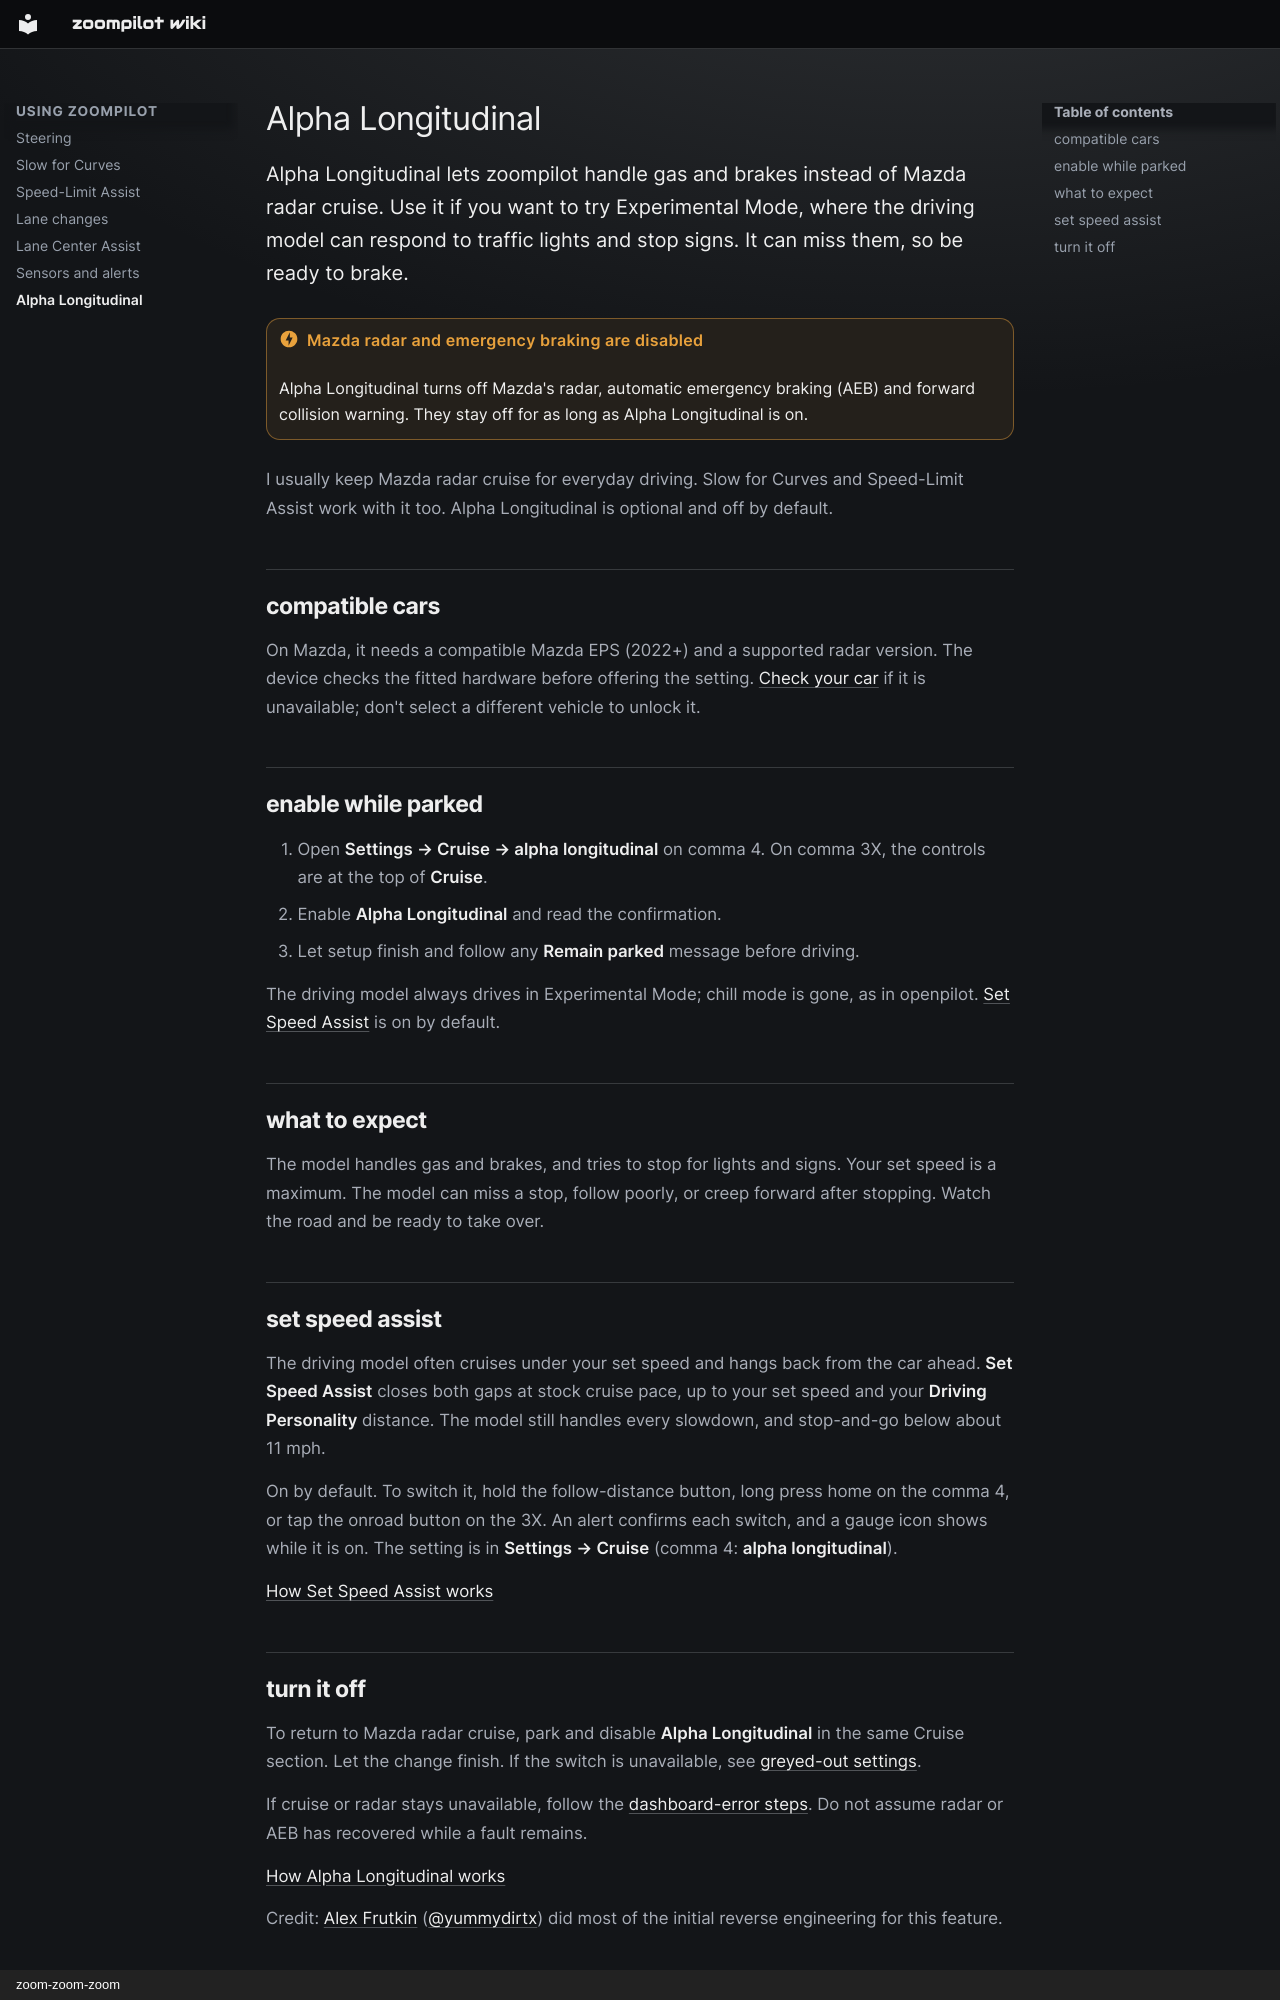

repository: zoompilot/wiki · page: features/alpha-longitudinal/index.html · generator: mkdocs · copyright: zoom-zoom-zoom

---
title: Alpha Longitudinal
type: feature
description: When to let the driving model handle gas and brakes instead of Mazda radar cruise, what Set Speed Assist does, and how to switch back.
---

# Alpha Longitudinal

Alpha Longitudinal lets zoompilot handle gas and brakes instead of Mazda
radar cruise. Use it if you want to try Experimental Mode, where the
driving model can respond to traffic lights and stop signs. It can miss
them, so be ready to brake.
{ .zp-lede }

!!! danger "Mazda radar and emergency braking are disabled"

    Alpha Longitudinal turns off Mazda's radar, automatic emergency braking
    (AEB) and forward collision warning. They stay off for as long as
    Alpha Longitudinal is on.

I usually keep Mazda radar cruise for everyday driving. Slow for Curves
and Speed-Limit Assist work with it too. Alpha Longitudinal is optional
and off by default.

## compatible cars

On Mazda, it needs a compatible Mazda EPS (2022+) and a supported radar
version. The device checks the fitted hardware before offering the
setting. [Check your car](../getting-started/supported-cars.md) if it is
unavailable; don't select a different vehicle to unlock it.

## enable while parked

1. Open **Settings → Cruise → alpha longitudinal** on comma 4. On comma 3X, the controls are at the top of **Cruise**.
2. Enable **Alpha Longitudinal** and read the confirmation.
3. Let setup finish and follow any **Remain parked** message before driving.

The driving model always drives in Experimental Mode; chill mode is gone,
as in openpilot. [Set Speed Assist](#set-speed-assist) is on by default.

## what to expect

The model handles gas and brakes, and tries to stop for lights and signs.
Your set speed is a maximum. The model can miss a stop, follow poorly, or
creep forward after stopping. Watch the road and be ready to take over.

## set speed assist { #set-speed-assist }

The driving model often cruises under your set speed and hangs back
from the car ahead. **Set Speed Assist** closes both gaps at stock cruise
pace, up to your set speed and your **Driving Personality** distance. The
model still handles every slowdown, and stop-and-go below about 11 mph.

On by default. To switch it, hold the follow-distance button, long press
home on the comma 4, or tap the onroad button on the 3X. An alert confirms
each switch, and a gauge icon shows while it is on. The setting is in
**Settings → Cruise** (comma 4: **alpha longitudinal**).

[How Set Speed Assist works](../technical/experimental-mode-assists.md){ #turn-on-the-assists }
